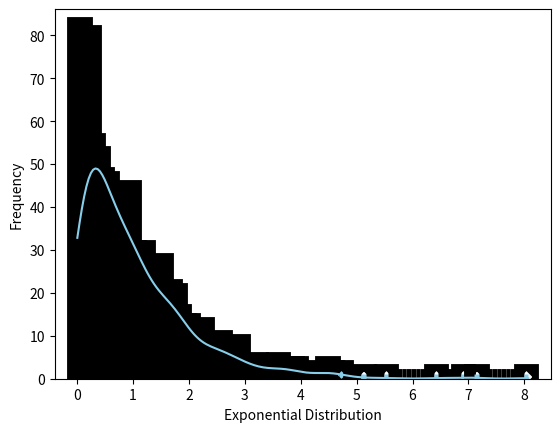

Here is the Python script that generated this plot:
import seaborn as sns
import matplotlib.pyplot as plt
from scipy.stats import expon


data_expon = expon.rvs(scale=1, loc=0, size=1000)


ax = sns.histplot(data_expon,
                  kde=True,
                  bins=100,
                  color='skyblue',
                  linewidth=15,
                  alpha=1)


ax.set(xlabel='Exponential Distribution', ylabel='Frequency')


plt.show()
